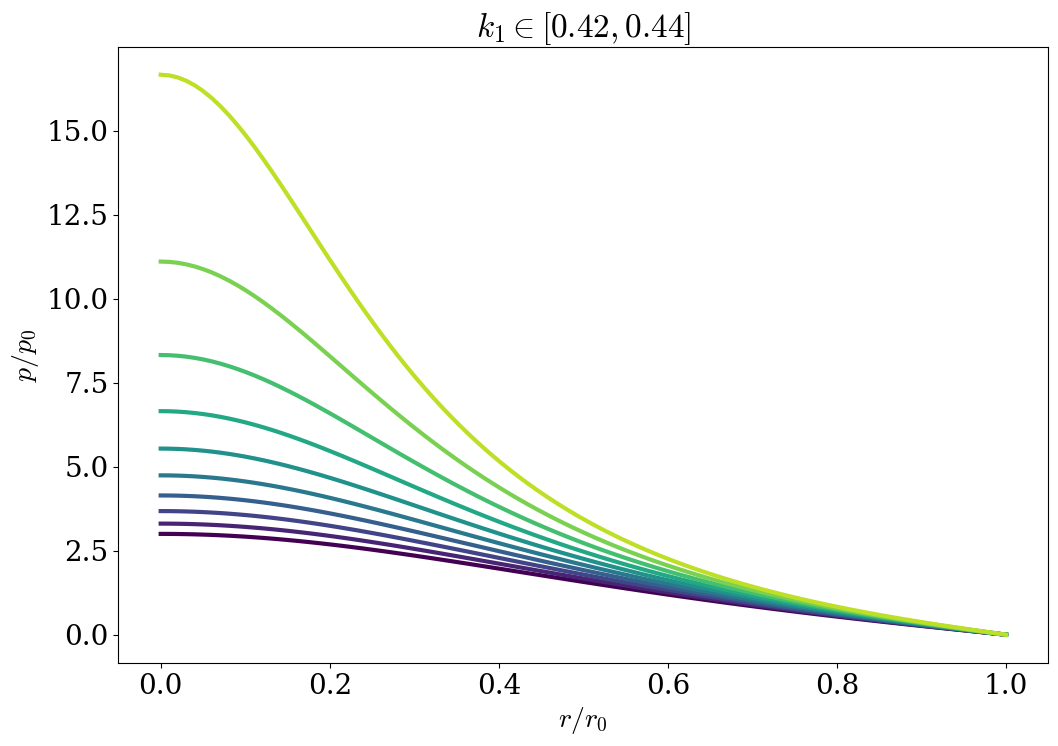

Reproduce this figure in Python. (Note: this script raises an exception after producing the figure.)
import numpy as np
from numpy import sqrt
import matplotlib.pyplot as plt
from matplotlib import cm

plt.rcParams['mathtext.fontset'] = 'cm'
font = {'family' : 'serif', 
        'size': 20}
plt.rc('font', **font)
plt.rc('lines', lw=2)


def p(r, k):
    return - (
        sqrt(1 - 2 * k) - sqrt(1 - 2 * k * r**2 ) 
        ) \
    / (
        3 * sqrt(1 - 2 *  k) - sqrt(1 - 2 * k * r**2)
        )


def rel():
    k0 = 0.42
    k1 = 0.44
    N = 10
    k = np.linspace(k0, k1, N)


    fig, ax = plt.subplots(figsize=(12, 8))

    ax.set_xlabel("$r / r_0$")
    ax.set_ylabel("$p / p_0$")

    ax.set_title("$k_1 \in [" + str( k0 ) + "," + str(k1) + "]$")

    for i in range(N):
        r = np.linspace(0, 1, 100)
        ax.plot(r, p(r, k[i]), color = cm.viridis(i / N), lw=3)

    plt.savefig("figurer/incompressible.pdf")
    # plt.show()
 
def newt():

    k0 = 0.005
    k1 = 0.02

    N = 10
    k = np.linspace(k0, k1, N)


    fig, ax = plt.subplots(figsize=(12, 8))

    ax.set_xlabel("$r / r_0$")
    ax.set_ylabel("$p / p_0$")

    ax.set_title("$k_1 \in [" + str( k0 ) + "," + str(k1) + "]$")

    for i in range(N):
        r = np.linspace(0, 1, 100)
        ax.plot(r, p(r, k[i]), alpha = 0.4, color = cm.viridis(i / (N)), lw=5)
        ax.plot(r, 1/2 * k[i] * (1 - r**2), "--k", lw=2)
    ax.plot(0, 0, "--k", lw=2, label=r"$\frac{1}{2}k_1 (1 - r^2)$")
    plt.legend()
    plt.savefig("figurer/incompressible_newt.pdf")
    # plt.show()
    

rel()
newt()
